Run: headless pygame with SDL's dummy video driver; simulated clock (each Clock.tick advances the game by its frame time, no real sleeping); random seed 0; keys injected as events and as key.get_pressed() state; no mouse input.
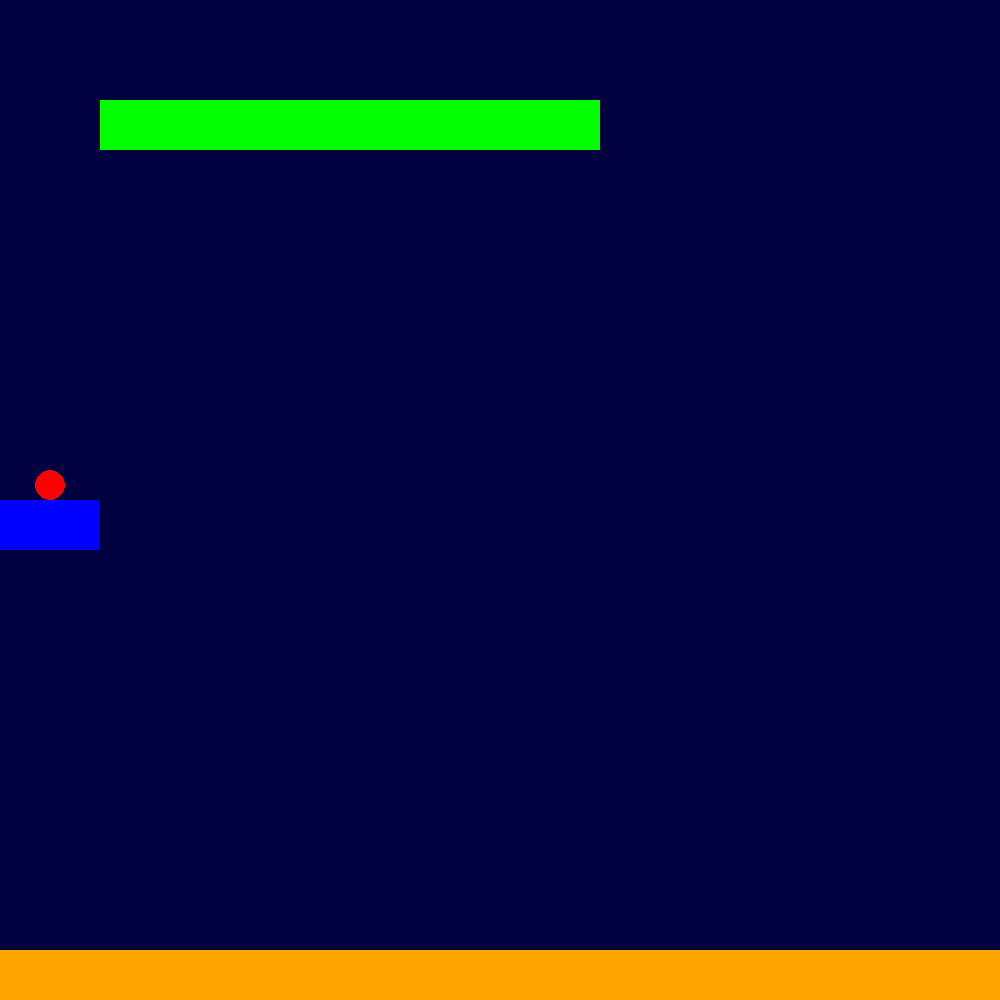
Frame 1 of 4 · flips 1–60 · no input
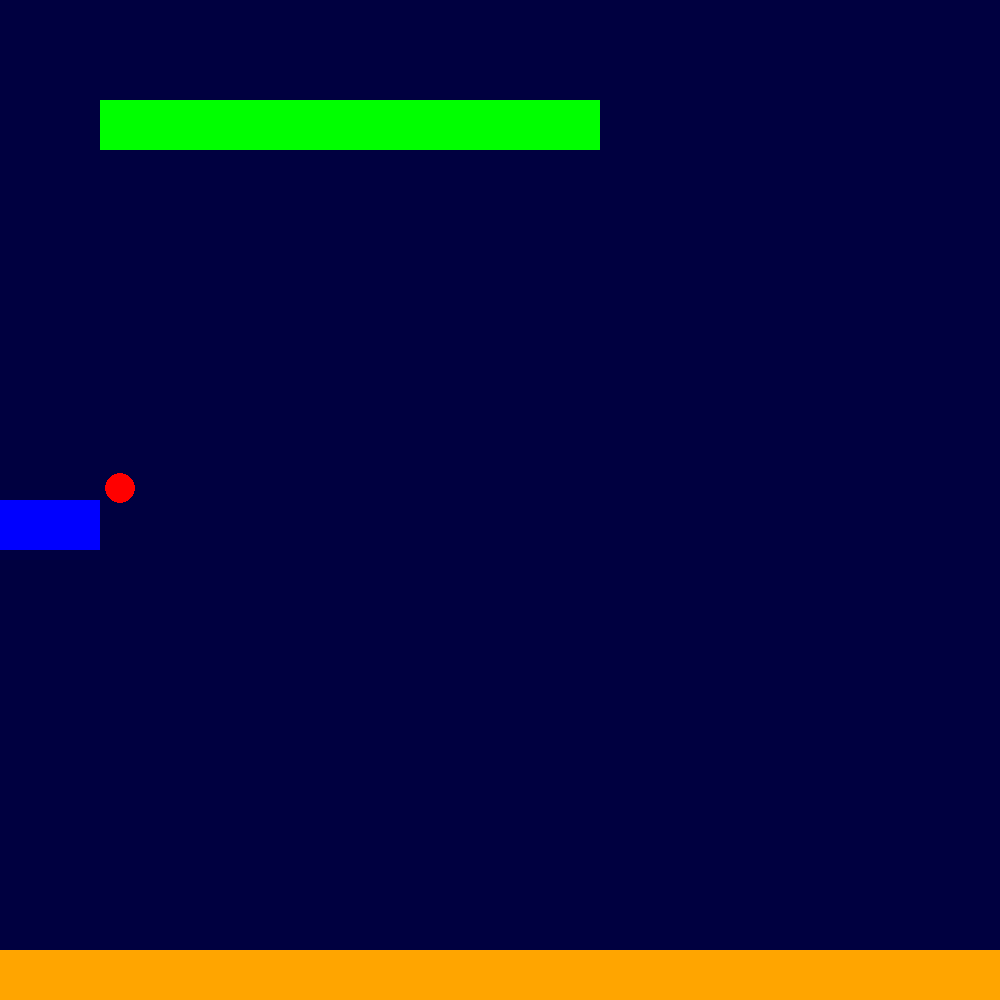
Frame 2 of 4 · flips 61–180 · tapped SPACE, RETURN · held RIGHT (→), D
Frame 3 of 4 · flips 181–300 · held DOWN (↓), S · screen same as frame 1, image omitted
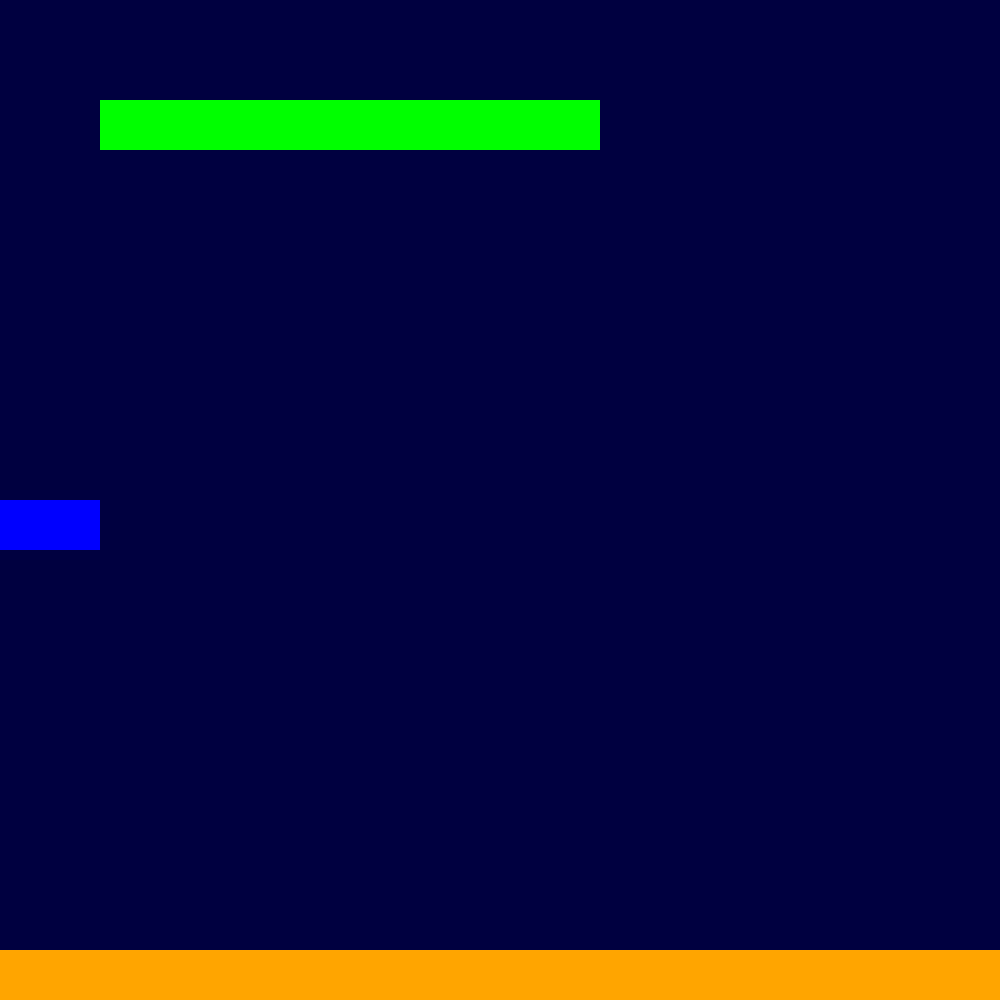
Frame 4 of 4 · flips 301–420 · held LEFT (←), A, UP (↑), W

The pygame program that drew these frames:

import pygame
# from simple_pid import *

window_width = 1000
window_height = 1000

pygame.init()
window = pygame.display.set_mode((window_width, window_height))
clock = pygame.time.Clock()
lava_y = window_height - 50

starty = window_height / 2
startx = 50 - window_width

player = pygame.sprite.Sprite()
player.image = pygame.Surface((30, 30), pygame.SRCALPHA)
player_size = 15
pygame.draw.circle(player.image, (255, 0, 0), (player_size, player_size), player_size)
player.rect = player.image.get_rect(center = (150, lava_y - player_size))
all_sprites = pygame.sprite.Group([player])

y, vel_y = player.rect.bottom, 0
vel = 5
acceleration = 0.5
gravity = 0.5

# set_point = 500 - player_size * 2

# PID tuning:
# pid = PID(0.035, 0, 0.01, setpoint=set_point)
#pid = PID(0.005, 0, 0.005, setpoint=set_point)

control = 0 # Manual

platforms = []
platformx = 100

def create_rect():
        thisrect = pygame.draw.rect(window, (0, 255, 0), (platformx, 100, 500, 50))
        platforms.append(thisrect)

run = True
while run:
    clock.tick(100)
    acc_y = gravity
    for event in pygame.event.get():
        if event.type == pygame.QUIT:
            run = False

    keys = pygame.key.get_pressed()  
    position = lava_y - player.rect.centery

    # MANUAL CONTROL 
    if control == 0:
        # In here I was trying to implement a one-jump system - removing the ability to fly. I failed.
        if keys[pygame.K_SPACE] or keys[pygame.K_UP]:
            acc_y = -acceleration
        elif keys[pygame.K_DOWN]:
            acc_y = +5*acceleration

    if keys[pygame.K_m]:
        control = 0
    elif keys[pygame.K_p]:
        control = 1

    # PID CONTROL
    # elif control == 1:
    #     output = pid(position)
    #     if output > 0:
    #         acc_y = -output



    player.rect.centerx = (player.rect.centerx + (keys[pygame.K_RIGHT] - keys[pygame.K_LEFT]) * vel) % window_width
    
    vel_y += acc_y
    y += vel_y
    
    if y > lava_y:
        player.rect.centerx = startx
        y = starty
        vel_y = 0
        acc_y = 0



    startplatformy = starty
    startplatformx = 0
    startplatformw = 100
    startplatformh = 50

    if player.rect.centerx < startplatformx + startplatformw + 10 and player.rect.centerx > startplatformx - 10:
        if y > startplatformy and y < startplatformy + startplatformh:
            y = starty
            vel_y = 0
            acc_y = 0

    # if keys[pygame.K_LEFTBRACKET]:
    #     print("[")
    for p in platforms:
        p.centerx = (p.centerx + (keys[pygame.K_RIGHTBRACKET]- keys[pygame.K_LEFTBRACKET]) * vel) % window_width
                
    

    player.rect.bottom = round(y)

    window.fill((0, 0, 64))
    pygame.draw.rect(window, (255, 165, 0), (0, lava_y, window_width, 100))
    pygame.draw.rect(window, (0, 0, 255), (startplatformx, startplatformy, startplatformw, startplatformh))
    create_rect()
    all_sprites.draw(window)
    pygame.display.flip()

pygame.quit()
exit() 


'''
floor is lava



array of platforms - for i in {arrayname}:
                        move left x pixels
'''
